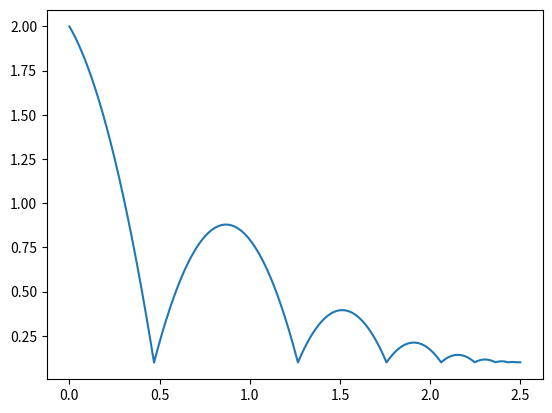
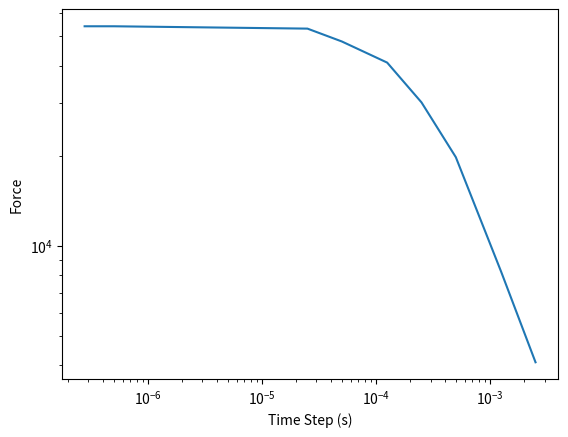
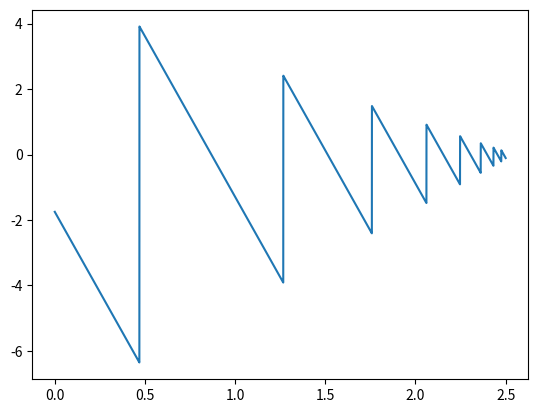

Here is the Python script that generated these plots, in order:
# -*- coding: utf-8 -*-
"""
[redacted]
"""

import numpy as np
from scipy.integrate import odeint
import matplotlib.pyplot as plt
def func(y, t):
    # m*dot(y[1]) = F = -mg + delta
    # dot(y[0]) = y[1]
    
    k = 1e8
    m = 2.0
    delta = 0.0
    radius = 0.1
    g = 9.81
    if y[0] <= radius:
        a = k*(1-0.8**2)/(0.8*(-np.abs(y[1]))) #0.8 Represents a "coeff of restitution"
        delta = k*(radius - y[0]) + a*(radius - y[0])*y[1]

    ydot = np.zeros(2, dtype=y.dtype)

    ydot[1] = -g + delta/m
    ydot[0] = y[1]
    
    return ydot

def getForce(v,dt):
    deltaV = np.diff(v)
    force = np.divide(deltaV,dt)
    force = np.insert(force,0,0)
    return force
    
t0 = 0.0
y0 = np.array([2.0, -1.75])
t1 = 2.5
iters = [1000,2000,5000,10000,20000,50000,100000,5000000,9000000]
Forces = []

for N in iters:
    dt = (t1-t0)/N
    t = np.linspace(t0,t1,N)
    ysol = odeint(func,y0,t)
    yy = ysol[:,0]
    force = getForce(ysol[:,1],dt)
    FirstBounce = np.max(force)
    Forces.append(FirstBounce)
    if N == 5000000:
        plt.figure(1)
        plt.plot(t,yy)
        plt.figure(3)
        plt.plot(t,ysol[:,1])



plt.figure(2)
plt.plot(np.divide(t1,iters),Forces)
plt.xlabel("Time Step (s)")
plt.ylabel("Force")
plt.yscale('log')
plt.xscale('log')